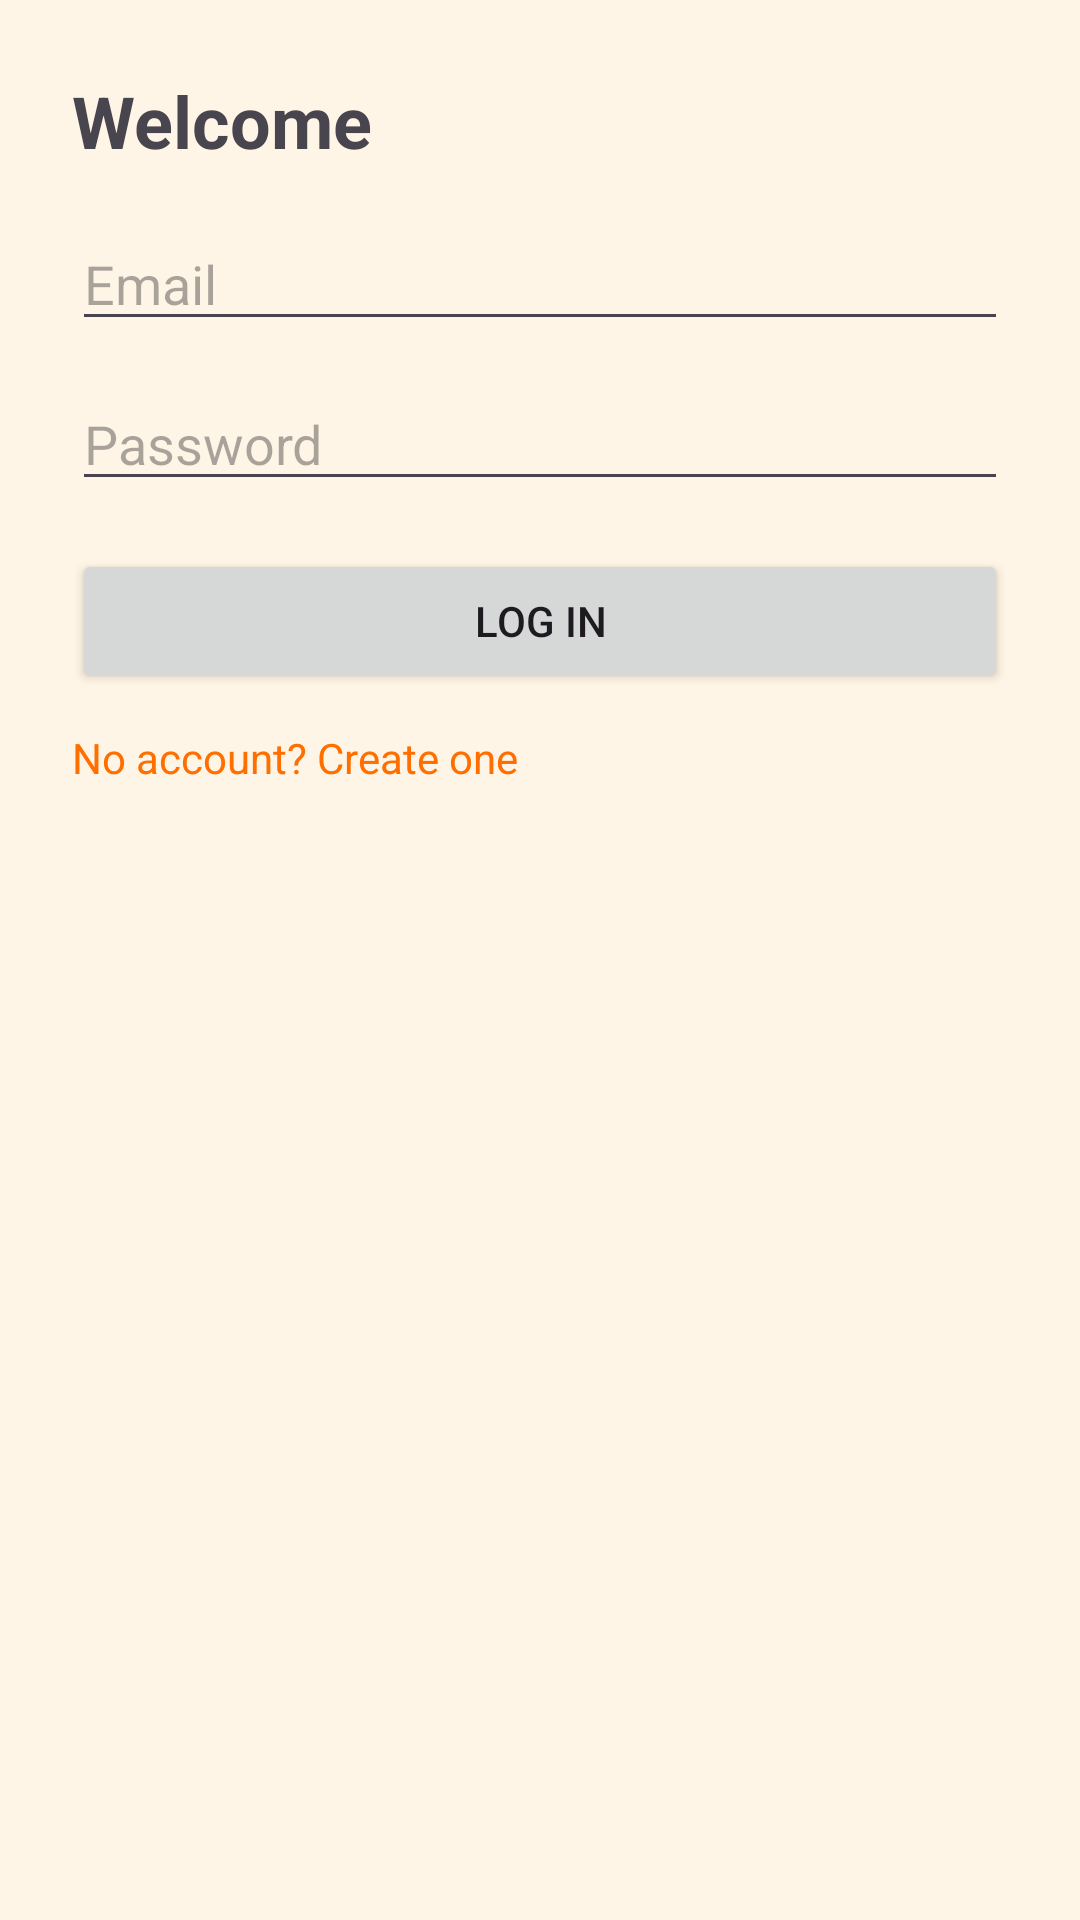

Produce the Android XML layout that renders to this screen, including the resource entries it uses.
<!-- AndroidManifest.xml: application theme Theme.FirebaseNavDemo -->
<!-- res/layout/activity_login.xml -->
<?xml version="1.0" encoding="utf-8"?>
<LinearLayout xmlns:android="http://schemas.android.com/apk/res/android"
    android:orientation="vertical" android:padding="24dp"
    android:layout_width="match_parent" android:layout_height="match_parent">

    <TextView
        android:text="Welcome"
        android:textSize="24sp" android:textStyle="bold"
        android:layout_width="wrap_content" android:layout_height="wrap_content"/>

    <EditText
        android:id="@+id/etEmail"
        android:hint="Email"
        android:inputType="textEmailAddress"
        android:layout_width="match_parent" android:layout_height="wrap_content"
        android:layout_marginTop="16dp"/>

    <EditText
        android:id="@+id/etPassword"
        android:hint="Password"
        android:inputType="textPassword"
        android:layout_width="match_parent" android:layout_height="wrap_content"
        android:layout_marginTop="12dp"/>

    <Button
        android:id="@+id/btnLogin"
        android:text="Log In"
        android:layout_width="match_parent" android:layout_height="wrap_content"
        android:layout_marginTop="16dp"/>

    <TextView
        android:id="@+id/tvGoToSignUp"
        android:text="No account? Create one"
        android:textColor="?attr/colorPrimary"
        android:layout_width="wrap_content" android:layout_height="wrap_content"
        android:layout_marginTop="12dp"/>

    <ProgressBar
        android:id="@+id/progress"
        android:visibility="gone"
        style="?android:attr/progressBarStyleLarge"
        android:layout_gravity="center_horizontal"
        android:layout_width="wrap_content" android:layout_height="wrap_content"
        android:layout_marginTop="20dp"/>
</LinearLayout>
<!-- resources referenced by this layout -->
<resources>
  <style name="Theme.FirebaseNavDemo" parent="Theme.Material3.DayNight.NoActionBar">
          <item name="colorPrimary">@color/primaryColor</item>
          <item name="colorOnPrimary">@color/onPrimaryColor</item>
          <item name="colorSecondary">@color/secondaryColor</item>
          <item name="colorOnSecondary">@color/onSecondaryColor</item>
          <item name="colorSurface">@color/surfaceColor</item>
          <item name="colorOnSurface">@color/onSurfaceColor</item>
          <item name="android:colorBackground">@color/backgroundColor</item>
          <item name="colorOnBackground">@color/onBackgroundColor</item>
          <item name="android:statusBarColor">@color/primaryColor</item>
          <item name="android:navigationBarColor">@color/primaryColor</item>
          <item name="android:windowLightStatusBar">false</item>
          <item name="android:windowLightNavigationBar">false</item>
  
          
          <item name="colorSecondaryContainer">@color/secondaryContainer</item>
          <item name="colorOnSecondaryContainer">@color/onSecondaryContainer</item>
      </style>
  <color name="primaryColor">#FF6F00</color>
  <color name="onPrimaryColor">#FFFFFF</color>
  <color name="secondaryColor">#FF3D00</color>
  <color name="onSecondaryColor">#FFFFFF</color>
  <color name="surfaceColor">#FFE0B2</color>
  <color name="onSurfaceColor">#1A1A1A</color>
  <color name="backgroundColor">#FFF5E6</color>
  <color name="onBackgroundColor">#1A1A1A</color>
  <color name="secondaryContainer">#FFE0B2</color>
  <color name="onSecondaryContainer">#4A2A00</color>
</resources>
